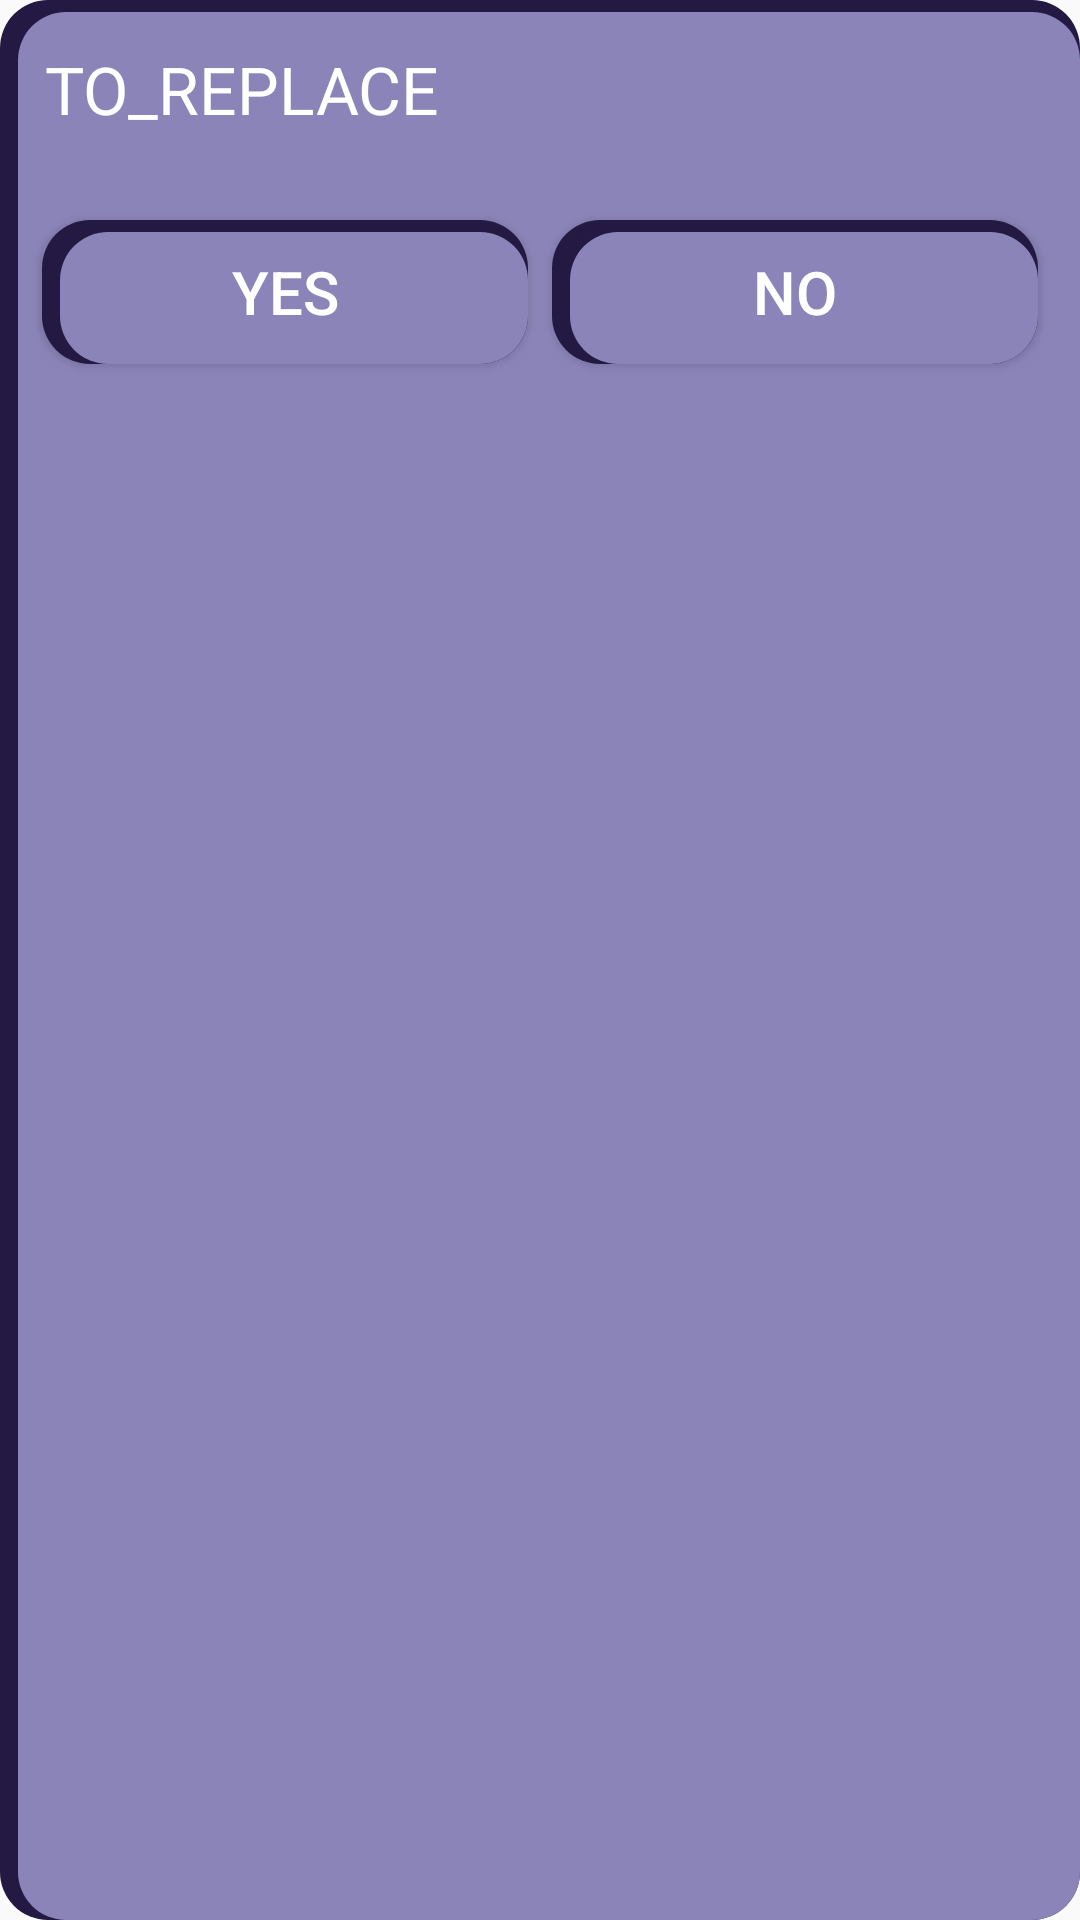

Produce the Android XML layout that renders to this screen, including the resource entries it uses.
<!-- AndroidManifest.xml: application theme OrganisRMainTheme -->
<!-- res/layout/dialog_cal_decancel.xml -->
<?xml version="1.0" encoding="utf-8"?>
<LinearLayout xmlns:android="http://schemas.android.com/apk/res/android"
    android:orientation="vertical" android:layout_width="match_parent"
    android:layout_height="match_parent"
    android:background="@drawable/shape_day_event_rectangle">

    <TextView
        android:id="@+id/cal_question_decancel"
        android:layout_width="wrap_content"
        android:layout_height="wrap_content"
        android:text="@string/TO_REPLACE"
        android:textSize="22dp"
        android:textColor="@color/mainLightAccent"
        android:padding="15dp"/>

    <LinearLayout
        android:layout_margin="10dp"
        android:orientation="horizontal"
        android:layout_width="match_parent"
        android:layout_height="wrap_content">
        <Button
            android:id="@+id/cal_question_decancel_yes"
            android:layout_margin="4dp"
            android:layout_width="0dp"
            android:layout_height="match_parent"
            android:layout_weight="1"
            android:background="@drawable/shape_day_event_rectangle"
            android:padding="5dp"
            android:textSize="20dp"
            android:textColor="@color/mainLightAccent"
            android:text="YES"/>
        <Button
            android:id="@+id/cal_question_decancel_no"
            android:layout_margin="4dp"
            android:layout_width="0dp"
            android:layout_height="match_parent"
            android:layout_weight="1"
            android:background="@drawable/shape_day_event_rectangle"
            android:padding="5dp"
            android:textSize="20dp"
            android:textColor="@color/mainLightAccent"
            android:text="NO"/>
    </LinearLayout>

</LinearLayout>
<!-- resources referenced by this layout -->
<resources>
  <color name="mainLightAccent">#FFFFFF</color>
  <!-- drawable shape_day_event_rectangle (drawable) -->
  <?xml version="1.0" encoding="utf-8"?>
  <layer-list xmlns:android="http://schemas.android.com/apk/res/android">
  
      <item android:top="0dp" android:left="0dp" android:bottom="0dp" android:right="0dp">
          <shape  android:shape="rectangle">
  
              <solid android:color="@color/mainAccent" />
              <corners android:radius="16dp" />
          </shape>
      </item>
  
      <item android:top="4dp" android:left="6dp" android:bottom="0dp" android:right="0dp">
  
          <shape  android:shape="rectangle">
  
              <solid android:color="@color/mainPrimaryDark" />
              <corners android:radius="16dp" />
  
          </shape>
  
      </item>
  
  </layer-list>
  <string name="TO_REPLACE">TO_REPLACE</string>
  <style name="OrganisRMainTheme" parent="Theme.AppCompat.Light.NoActionBar">
          <item name="colorPrimary">@color/mainPrimary</item>
          <item name="colorPrimaryDark">@color/mainPrimaryDark</item>
          <item name="colorAccent">@color/mainAccent</item>
      </style>
  <color name="mainAccent">#231942</color>
  <color name="mainPrimaryDark">#8a84b8</color>
  <color name="mainPrimary">#BDB7DB</color>
</resources>
